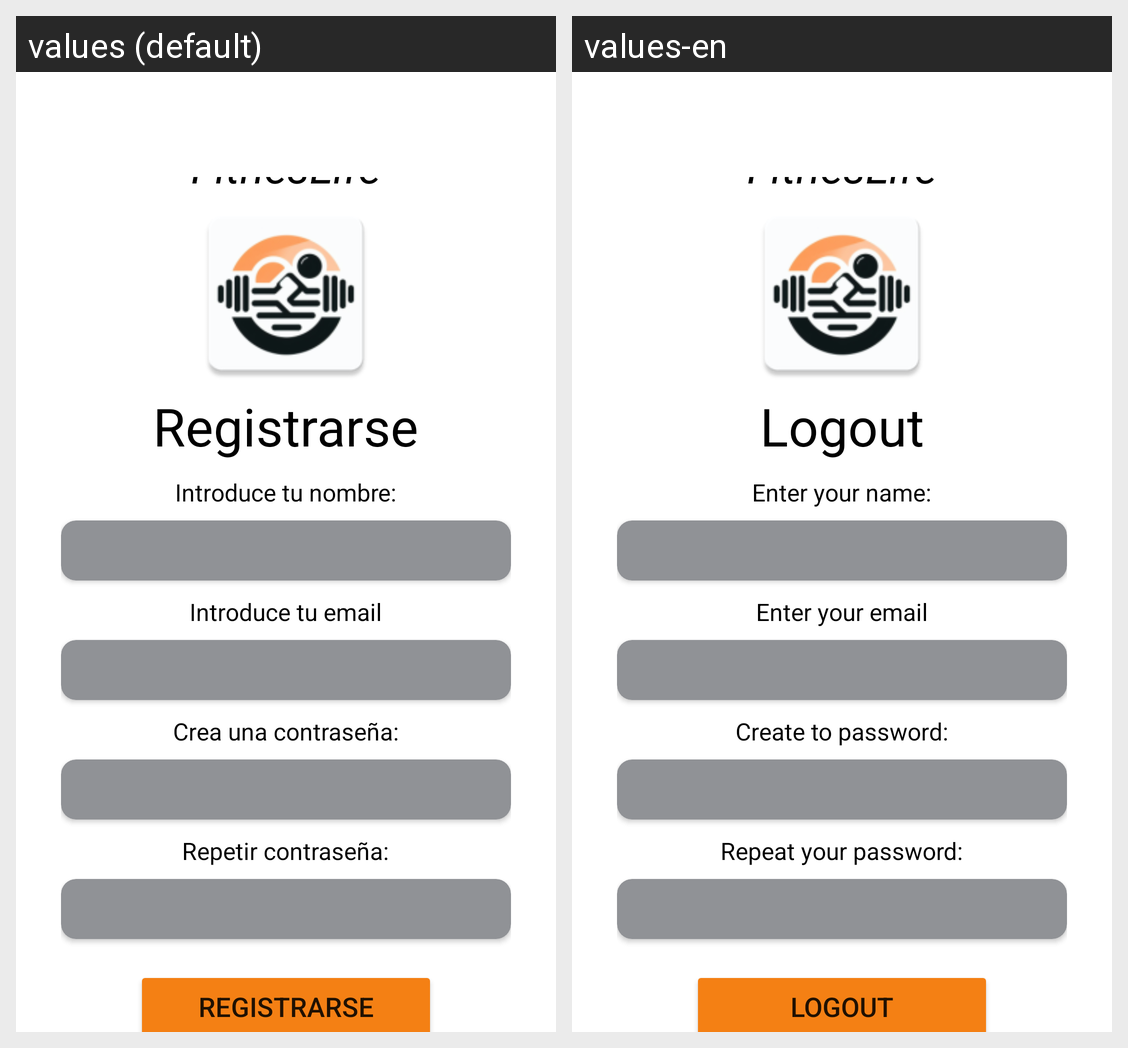

This grid shows one Android layout under two languages. Give, for every string resource on the screen, its name, the default text and each shown locale's text.
Android screen res/layout/activity_registro.xml rendered under 2 locales, left to right: values (default), values-en. Device: Nexus 5 (rendered at 1080×1920; each locale shown at half size, 540×960, under a caption strip naming it); theme Theme.FitnesLife.
Strings drawn on this screen, with the default value and each locale's value (text and hints the layout hard-codes, and strings that could not be matched under every locale, appear in the picture but are not listed):

AppName
  values: FitnesLife
  values-en: FitnesLife

title_register
  values: Registrarse
  values-en: Logout

title_name
  values: Introduce tu nombre:
  values-en: Enter your name:

title_email
  values: Introduce tu email
  values-en: Enter your email

title_password
  values: Crea una contraseña:
  values-en: Create to password:

title_rptPassword
  values: Repetir contraseña:
  values-en: Repeat your password:
